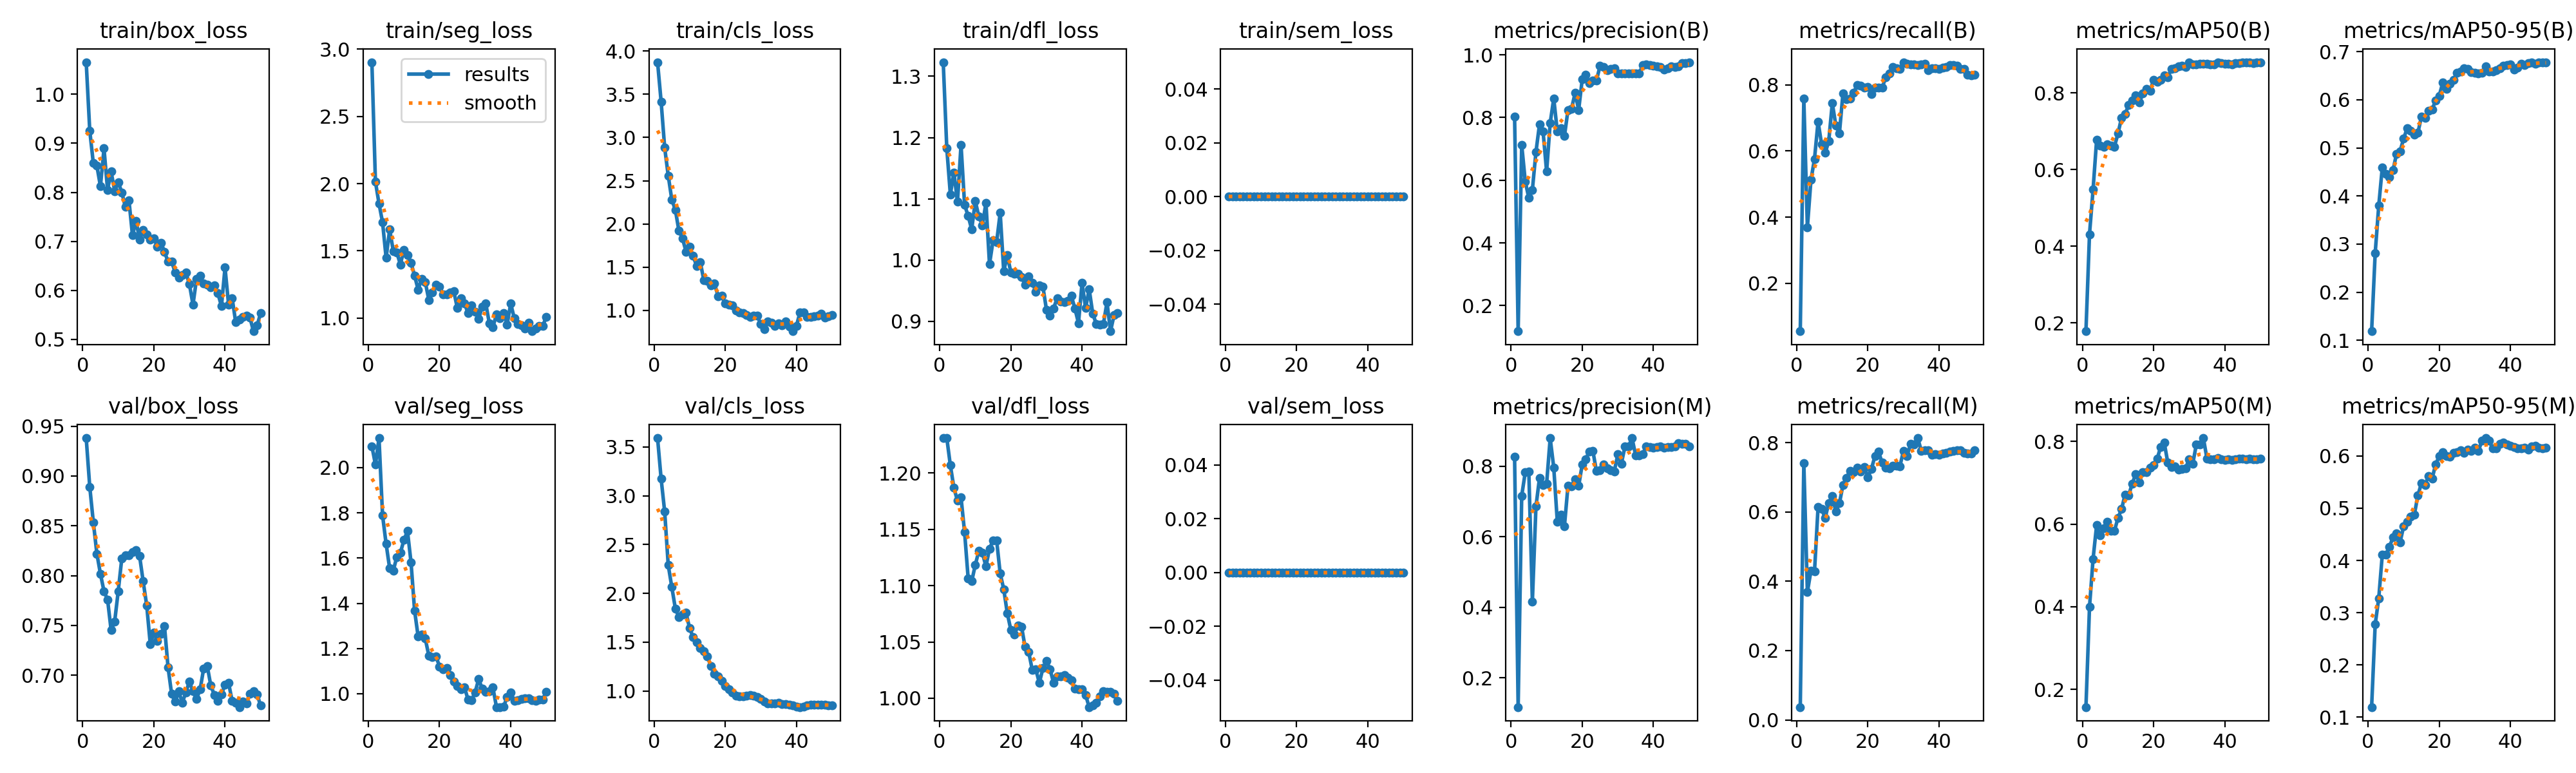

Data behind this chart, as committed beside it:
epoch, time, train/box_loss, train/seg_loss, train/cls_loss, train/dfl_loss, train/sem_loss, metrics/precision(B), metrics/recall(B), metrics/mAP50(B), metrics/mAP50-95(B), metrics/precision(M), metrics/recall(M), metrics/mAP50(M), metrics/mAP50-95(M), val/box_loss, val/seg_loss, val/cls_loss, val/dfl_loss, val/sem_loss, lr/pg0, lr/pg1, lr/pg2
1, 2.528, 1.065, 2.904, 3.871, 1.323, 0, 0.8031, 0.05556, 0.1782, 0.119, 0.8262, 0.03704, 0.1568, 0.1194, 0.9381, 2.095, 3.591, 1.231, 0, 0.00015, 0.00015, 0.00015
2, 3.842, 0.9255, 2.014, 3.416, 1.182, 0, 0.118, 0.7588, 0.4315, 0.2811, 0.117, 0.7413, 0.3989, 0.2775, 0.8891, 2.013, 3.174, 1.231, 0, 0.0003039, 0.0003039, 0.0003039
3, 5.178, 0.8592, 1.852, 2.881, 1.107, 0, 0.7127, 0.369, 0.5476, 0.3796, 0.7162, 0.369, 0.5155, 0.3275, 0.8537, 2.131, 2.838, 1.207, 0, 0.0004514, 0.0004514, 0.0004514
4, 6.455, 0.8539, 1.712, 2.559, 1.143, 0, 0.5959, 0.5124, 0.6778, 0.4595, 0.7831, 0.4303, 0.5973, 0.4111, 0.8219, 1.789, 2.289, 1.187, 0, 0.0005926, 0.0005926, 0.0005926
5, 7.751, 0.8123, 1.448, 2.282, 1.095, 0, 0.543, 0.5762, 0.663, 0.4457, 0.7841, 0.4278, 0.5733, 0.4106, 0.8017, 1.662, 2.065, 1.175, 0, 0.0007274, 0.0007274, 0.0007274
6, 8.994, 0.8894, 1.66, 2.163, 1.188, 0, 0.5694, 0.6894, 0.6591, 0.4389, 0.4168, 0.6137, 0.5893, 0.4263, 0.7842, 1.554, 1.844, 1.178, 0, 0.0008559, 0.0008559, 0.0008559
7, 10.28, 0.8049, 1.5, 1.921, 1.09, 0, 0.6897, 0.62, 0.6661, 0.4532, 0.6854, 0.6081, 0.6056, 0.4438, 0.7759, 1.544, 1.758, 1.147, 0, 0.0008812, 0.0008812, 0.0008812
8, 11.55, 0.8422, 1.489, 1.832, 1.072, 0, 0.7782, 0.5942, 0.6631, 0.4876, 0.7668, 0.5831, 0.5844, 0.4512, 0.7451, 1.605, 1.782, 1.107, 0, 0.0008614, 0.0008614, 0.0008614
9, 12.84, 0.8024, 1.399, 1.68, 1.05, 0, 0.7555, 0.6299, 0.66, 0.4931, 0.7474, 0.6256, 0.5833, 0.4348, 0.754, 1.623, 1.802, 1.104, 0, 0.0008416, 0.0008416, 0.0008416
10, 14.09, 0.8206, 1.509, 1.733, 1.096, 0, 0.6271, 0.7449, 0.6941, 0.5193, 0.7501, 0.645, 0.6148, 0.4654, 0.7845, 1.68, 1.643, 1.118, 0, 0.0008218, 0.0008218, 0.0008218
11, 15.35, 0.8, 1.47, 1.629, 1.071, 0, 0.7824, 0.6769, 0.7355, 0.541, 0.8795, 0.6012, 0.636, 0.4739, 0.8172, 1.719, 1.551, 1.131, 0, 0.000802, 0.000802, 0.000802
12, 16.6, 0.77, 1.41, 1.513, 1.057, 0, 0.8608, 0.6537, 0.7459, 0.5349, 0.7966, 0.6248, 0.6716, 0.4838, 0.8205, 1.581, 1.497, 1.129, 0, 0.0007822, 0.0007822, 0.0007822
13, 17.88, 0.7841, 1.316, 1.56, 1.093, 0, 0.7559, 0.775, 0.768, 0.5268, 0.6432, 0.6778, 0.6691, 0.4877, 0.8206, 1.367, 1.44, 1.117, 0, 0.0007624, 0.0007624, 0.0007624
14, 19.12, 0.7123, 1.211, 1.35, 0.9931, 0, 0.7662, 0.7574, 0.7799, 0.5311, 0.6628, 0.6984, 0.6983, 0.5242, 0.8239, 1.252, 1.408, 1.133, 0, 0.0007426, 0.0007426, 0.0007426
15, 20.4, 0.7417, 1.293, 1.339, 1.032, 0, 0.7405, 0.7584, 0.7935, 0.5652, 0.6294, 0.7193, 0.7209, 0.5481, 0.8253, 1.261, 1.355, 1.14, 0, 0.0007228, 0.0007228, 0.0007228
16, 21.72, 0.7038, 1.269, 1.287, 1.029, 0, 0.8235, 0.777, 0.7749, 0.5621, 0.7444, 0.714, 0.7013, 0.5444, 0.8196, 1.243, 1.253, 1.14, 0, 0.000703, 0.000703, 0.000703
17, 22.98, 0.7226, 1.135, 1.313, 1.077, 0, 0.8281, 0.7988, 0.7983, 0.5764, 0.7432, 0.7279, 0.7262, 0.5619, 0.7943, 1.168, 1.178, 1.111, 0, 0.0006832, 0.0006832, 0.0006832
18, 24.34, 0.7135, 1.191, 1.165, 0.9815, 0, 0.8782, 0.7966, 0.8106, 0.58, 0.7628, 0.7169, 0.725, 0.5567, 0.7701, 1.163, 1.147, 1.097, 0, 0.0006634, 0.0006634, 0.0006634
19, 25.64, 0.704, 1.246, 1.167, 1.008, 0, 0.8242, 0.7914, 0.8049, 0.5988, 0.744, 0.7291, 0.7359, 0.5841, 0.7312, 1.166, 1.1, 1.075, 0, 0.0006436, 0.0006436, 0.0006436
20, 26.9, 0.7061, 1.234, 1.084, 0.9796, 0, 0.9215, 0.7929, 0.8342, 0.6083, 0.8049, 0.7002, 0.7432, 0.5994, 0.7427, 1.121, 1.053, 1.061, 0, 0.0006238, 0.0006238, 0.0006238
21, 28.18, 0.6887, 1.177, 1.065, 0.9772, 0, 0.9373, 0.7715, 0.8286, 0.6359, 0.8197, 0.7242, 0.758, 0.6068, 0.7346, 1.107, 1.02, 1.056, 0, 0.000604, 0.000604, 0.000604
22, 29.65, 0.6975, 1.178, 1.058, 0.977, 0, 0.9097, 0.7926, 0.835, 0.6227, 0.8423, 0.7619, 0.7871, 0.5997, 0.7415, 1.115, 0.9826, 1.065, 0, 0.0005842, 0.0005842, 0.0005842
23, 30.98, 0.6787, 1.19, 0.9975, 0.9725, 0, 0.919, 0.7914, 0.8458, 0.6327, 0.8428, 0.7735, 0.7972, 0.5982, 0.749, 1.082, 0.9533, 1.064, 0, 0.0005644, 0.0005644, 0.0005644
24, 32.24, 0.6582, 1.202, 0.9742, 0.9597, 0, 0.918, 0.7914, 0.841, 0.6412, 0.7861, 0.742, 0.7487, 0.606, 0.7077, 1.055, 0.9429, 1.045, 0, 0.0005446, 0.0005446, 0.0005446
25, 33.56, 0.6587, 1.074, 0.969, 0.9737, 0, 0.9643, 0.8221, 0.8635, 0.6557, 0.7892, 0.7278, 0.7387, 0.607, 0.6811, 1.034, 0.946, 1.041, 0, 0.0005248, 0.0005248, 0.0005248
26, 34.95, 0.637, 1.146, 0.9505, 0.9632, 0, 0.9607, 0.8353, 0.8653, 0.6584, 0.8048, 0.7265, 0.74, 0.6109, 0.6733, 1.02, 0.9547, 1.025, 0, 0.000505, 0.000505, 0.000505
27, 36.26, 0.6265, 1.111, 0.9245, 0.9483, 0, 0.9519, 0.854, 0.8699, 0.6653, 0.7947, 0.7332, 0.7321, 0.6064, 0.6836, 1.029, 0.9606, 1.026, 0, 0.0004852, 0.0004852, 0.0004852
28, 37.57, 0.6311, 1.037, 0.9371, 0.958, 0, 0.9555, 0.8502, 0.8713, 0.6636, 0.7893, 0.7326, 0.7343, 0.6122, 0.6723, 0.9748, 0.9525, 1.014, 0, 0.0004654, 0.0004654, 0.0004654
29, 38.86, 0.6365, 1.094, 0.9401, 0.9566, 0, 0.9563, 0.8485, 0.8682, 0.6574, 0.785, 0.7322, 0.7355, 0.6101, 0.6828, 0.9712, 0.9388, 1.027, 0, 0.0004456, 0.0004456, 0.0004456
30, 40.15, 0.6125, 1.048, 0.8392, 0.9187, 0, 0.9408, 0.8685, 0.879, 0.6561, 0.8335, 0.776, 0.7574, 0.6156, 0.6935, 1.006, 0.9158, 1.033, 0, 0.0004258, 0.0004258, 0.0004258
31, 41.45, 0.5708, 0.9929, 0.7862, 0.909, 0, 0.9414, 0.864, 0.874, 0.6551, 0.8073, 0.7618, 0.7454, 0.6093, 0.6836, 1.064, 0.8905, 1.026, 0, 0.000406, 0.000406, 0.000406
32, 42.75, 0.6237, 1.086, 0.8696, 0.9211, 0, 0.9406, 0.8617, 0.8754, 0.6562, 0.8555, 0.796, 0.7921, 0.6293, 0.6763, 1.023, 0.8725, 1.014, 0, 0.0003862, 0.0003862, 0.0003862
33, 44.07, 0.6298, 1.109, 0.8554, 0.9374, 0, 0.9397, 0.8613, 0.8771, 0.6691, 0.8556, 0.7954, 0.7931, 0.6341, 0.6856, 1.007, 0.8716, 1.02, 0, 0.0003664, 0.0003664, 0.0003664
34, 45.39, 0.6144, 0.9605, 0.8226, 0.9319, 0, 0.9401, 0.8608, 0.8769, 0.6593, 0.8798, 0.8131, 0.8083, 0.6293, 0.7066, 1.011, 0.8755, 1.02, 0, 0.0003466, 0.0003466, 0.0003466
35, 46.68, 0.6119, 0.9305, 0.8495, 0.9313, 0, 0.9416, 0.861, 0.8763, 0.6591, 0.8313, 0.7766, 0.7583, 0.6143, 0.7094, 1.027, 0.8789, 1.021, 0, 0.0003268, 0.0003268, 0.0003268
36, 48, 0.6059, 1.029, 0.8311, 0.9328, 0, 0.9396, 0.8627, 0.8753, 0.6618, 0.8303, 0.7786, 0.7572, 0.615, 0.6897, 0.9412, 0.8672, 1.018, 0, 0.000307, 0.000307, 0.000307
37, 49.3, 0.61, 0.9998, 0.8721, 0.9413, 0, 0.9674, 0.845, 0.8749, 0.6648, 0.8349, 0.7777, 0.7568, 0.6229, 0.6802, 0.9407, 0.8636, 1.016, 0, 0.0002872, 0.0002872, 0.0002872
38, 50.62, 0.5939, 1.036, 0.8132, 0.9204, 0, 0.97, 0.8494, 0.8792, 0.6709, 0.8555, 0.7649, 0.7595, 0.6258, 0.6744, 0.9419, 0.8566, 1.009, 0, 0.0002674, 0.0002674, 0.0002674
39, 51.92, 0.568, 0.9532, 0.7593, 0.8968, 0, 0.9674, 0.8497, 0.8777, 0.6721, 0.8551, 0.7672, 0.7572, 0.6219, 0.6807, 0.9859, 0.8523, 1.008, 0, 0.0002476, 0.0002476, 0.0002476
40, 53.34, 0.6464, 1.108, 0.8198, 0.9625, 0, 0.9647, 0.8488, 0.8761, 0.6731, 0.8533, 0.7655, 0.7559, 0.6189, 0.6905, 1.005, 0.8397, 1.008, 0, 0.0002278, 0.0002278, 0.0002278
41, 54.99, 0.5711, 0.9995, 0.9742, 0.9216, 0, 0.9633, 0.8511, 0.8758, 0.6627, 0.8538, 0.7681, 0.7572, 0.6174, 0.6924, 0.968, 0.8351, 1.003, 0, 0.000208, 0.000208, 0.000208
42, 56.25, 0.5842, 0.9561, 0.9803, 0.9524, 0, 0.9613, 0.8546, 0.8754, 0.6664, 0.8554, 0.7704, 0.7558, 0.6148, 0.674, 0.9711, 0.8398, 0.9922, 0, 0.0001882, 0.0001882, 0.0001882
43, 57.59, 0.5353, 0.9478, 0.9271, 0.9125, 0, 0.9524, 0.859, 0.8773, 0.6746, 0.852, 0.7746, 0.7573, 0.6139, 0.6721, 0.9771, 0.8528, 0.9936, 0, 0.0001684, 0.0001684, 0.0001684
44, 58.79, 0.5404, 0.9221, 0.9275, 0.8953, 0, 0.9564, 0.859, 0.8781, 0.672, 0.8541, 0.7757, 0.7579, 0.6159, 0.668, 0.9789, 0.8563, 0.9961, 0, 0.0001486, 0.0001486, 0.0001486
45, 59.99, 0.546, 0.964, 0.9354, 0.8943, 0, 0.964, 0.8569, 0.8805, 0.6755, 0.8544, 0.7783, 0.7582, 0.6125, 0.6739, 0.9787, 0.8585, 1.002, 0, 0.0001288, 0.0001288, 0.0001288
46, 61.22, 0.5486, 0.9023, 0.9368, 0.8951, 0, 0.9622, 0.8476, 0.8802, 0.6774, 0.857, 0.777, 0.7574, 0.6187, 0.6718, 0.97, 0.8623, 1.006, 0, 0.000109, 0.000109, 0.000109
47, 62.55, 0.5444, 0.9227, 0.9582, 0.931, 0, 0.964, 0.8476, 0.8792, 0.6747, 0.8649, 0.7711, 0.7578, 0.6189, 0.6812, 0.9671, 0.8611, 1.006, 0, 8.92e-05, 8.92e-05, 8.92e-05
48, 63.78, 0.5167, 0.9401, 0.9197, 0.8836, 0, 0.9733, 0.8298, 0.8783, 0.6779, 0.8641, 0.7688, 0.7566, 0.6158, 0.6841, 0.9729, 0.8593, 1.006, 0, 6.94e-05, 6.94e-05, 6.94e-05
49, 65, 0.5282, 0.9429, 0.9284, 0.9101, 0, 0.973, 0.829, 0.8793, 0.6775, 0.8634, 0.7693, 0.7573, 0.6146, 0.6808, 0.9749, 0.8534, 1.004, 0, 4.96e-05, 4.96e-05, 4.96e-05
50, 66.22, 0.5533, 1.008, 0.9472, 0.9134, 0, 0.9765, 0.8297, 0.8804, 0.6772, 0.8565, 0.7783, 0.7578, 0.6153, 0.6695, 1.008, 0.8513, 0.9976, 0, 2.98e-05, 2.98e-05, 2.98e-05
